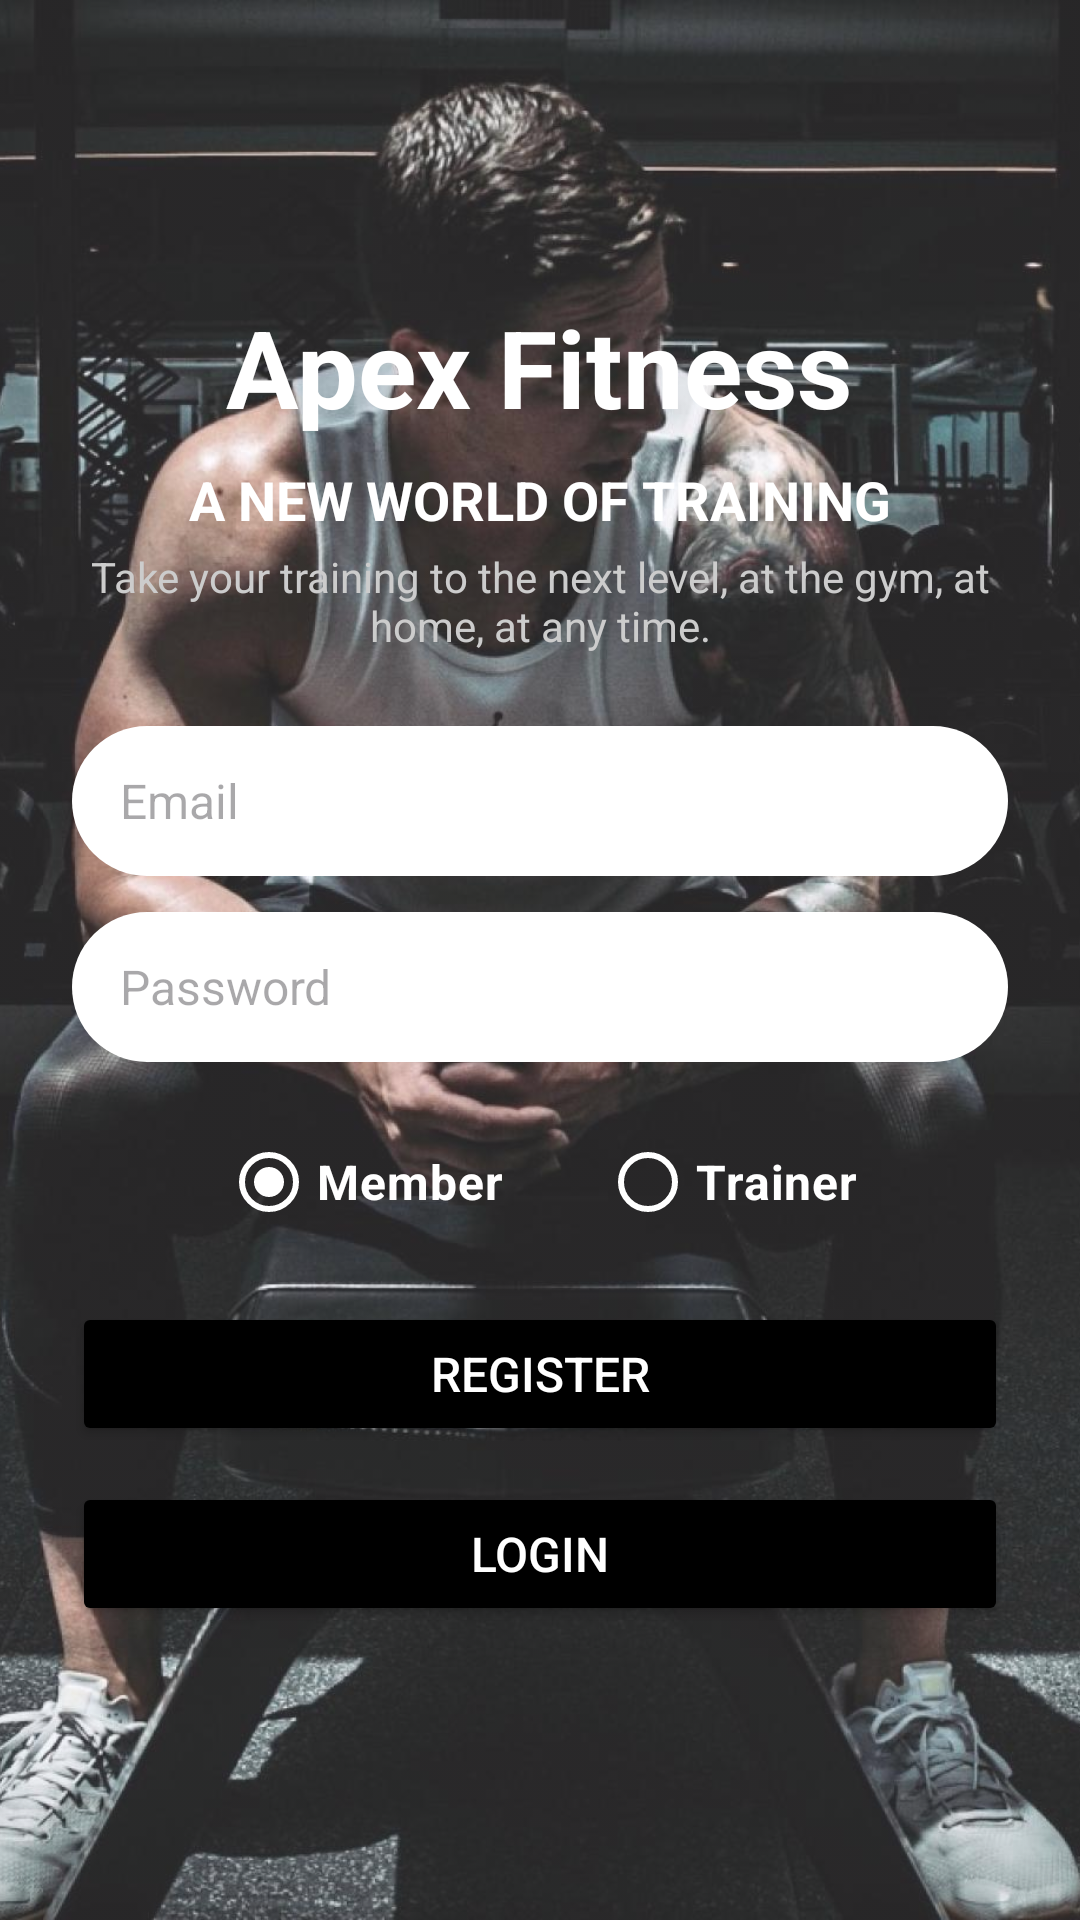

Android layout source for this screen:
<!-- AndroidManifest.xml: application theme Theme.Apexfitness2 -->
<!-- res/layout/activity_login_register.xml -->
<FrameLayout xmlns:android="http://schemas.android.com/apk/res/android"
    android:layout_width="match_parent"
    android:layout_height="match_parent"
    xmlns:app="http://schemas.android.com/apk/res-auto">

    
    <ImageView
        android:layout_width="match_parent"
        android:layout_height="match_parent"
        android:src="@drawable/heropic"
        android:scaleType="centerCrop"
        android:alpha="0.85" />

    
    <LinearLayout
        android:layout_width="match_parent"
        android:layout_height="match_parent"
        android:orientation="vertical"
        android:gravity="center"
        android:padding="24dp">

        
        <TextView
            android:layout_width="wrap_content"
            android:layout_height="wrap_content"
            android:text="Apex Fitness"
            android:textSize="36sp"
            android:textStyle="bold"
            android:textColor="#FFFFFF"
            android:layout_marginBottom="8dp" />

        
        <TextView
            android:layout_width="wrap_content"
            android:layout_height="wrap_content"
            android:text="A NEW WORLD OF TRAINING"
            android:textSize="18sp"
            android:textStyle="bold"
            android:textColor="#FFFFFF"
            android:layout_marginBottom="4dp" />

        <TextView
            android:layout_width="wrap_content"
            android:layout_height="wrap_content"
            android:text="Take your training to the next level, at the gym, at home, at any time."
            android:textColor="#CCCCCC"
            android:textAlignment="center"
            android:gravity="center"
            android:textSize="14sp"
            android:layout_marginBottom="24dp" />

        
        <EditText
            android:id="@+id/emailEditText"
            android:layout_width="match_parent"
            android:layout_height="50dp"
            android:hint="Email"
            android:inputType="textEmailAddress"
            android:background="@drawable/rounded_edittext"
            android:layout_marginBottom="12dp"
            android:textColor="#000000"
            android:textSize="16sp" />

        
        <EditText
            android:id="@+id/passwordEditText"
            android:layout_width="match_parent"
            android:layout_height="50dp"
            android:hint="Password"
            android:inputType="textPassword"
            android:background="@drawable/rounded_edittext"
            android:layout_marginBottom="16dp"
            android:textColor="#000000"
            android:textSize="16sp" />

        
        <RadioGroup
            android:id="@+id/roleRadioGroup"
            android:layout_width="match_parent"
            android:layout_height="wrap_content"
            android:orientation="horizontal"
            android:gravity="center"
            android:layout_marginBottom="16dp">

            <RadioButton
                android:id="@+id/memberRadioButton"
                android:layout_width="wrap_content"
                android:layout_height="wrap_content"
                android:text="Member"
                android:textStyle="bold"
                android:textColor="#FFFFFF"
                android:textSize="16sp"
                app:buttonTint = "@color/white"
                android:checked="true" />

            <RadioButton
                android:id="@+id/trainerRadioButton"
                android:layout_width="wrap_content"
                android:layout_height="wrap_content"
                android:text="Trainer"
                android:textStyle="bold"
                app:buttonTint = "@color/white"
                android:textColor="#FFFFFF"
                android:textSize="16sp"
                android:layout_marginStart="32dp" />
        </RadioGroup>

        
        <Button
            android:id="@+id/registerButton"
            android:layout_width="match_parent"
            android:layout_height="wrap_content"
            android:text="Register"
            android:backgroundTint="#000000"
            android:textColor="#FFFFFF"
            android:textSize="16sp"
            android:layout_marginBottom="12dp" />

        
        <Button
            android:id="@+id/loginButton"
            android:layout_width="match_parent"
            android:layout_height="wrap_content"
            android:text="Login"
            android:backgroundTint="#000000"
            android:textColor="#FFFFFF"
            android:textSize="16sp" />
    </LinearLayout>
</FrameLayout>
<!-- resources referenced by this layout -->
<resources>
  <color name="white">#FFFFFF</color>
  <!-- drawable heropic: jpg bitmap (drawable, 191985 bytes) -->
  <!-- drawable rounded_edittext (drawable) -->
  <shape xmlns:android="http://schemas.android.com/apk/res/android"
      android:shape="rectangle">
      <solid android:color="#FFFFFF" />
      <corners android:radius="25dp" />
      <padding
          android:left="16dp"
          android:top="12dp"
          android:right="16dp"
          android:bottom="12dp"/>
  </shape>
  <style name="Theme.Apexfitness2" parent="Base.Theme.Apexfitness2" />
  <style name="Base.Theme.Apexfitness2" parent="Theme.Material3.DayNight.NoActionBar">
          
          
      </style>
</resources>
